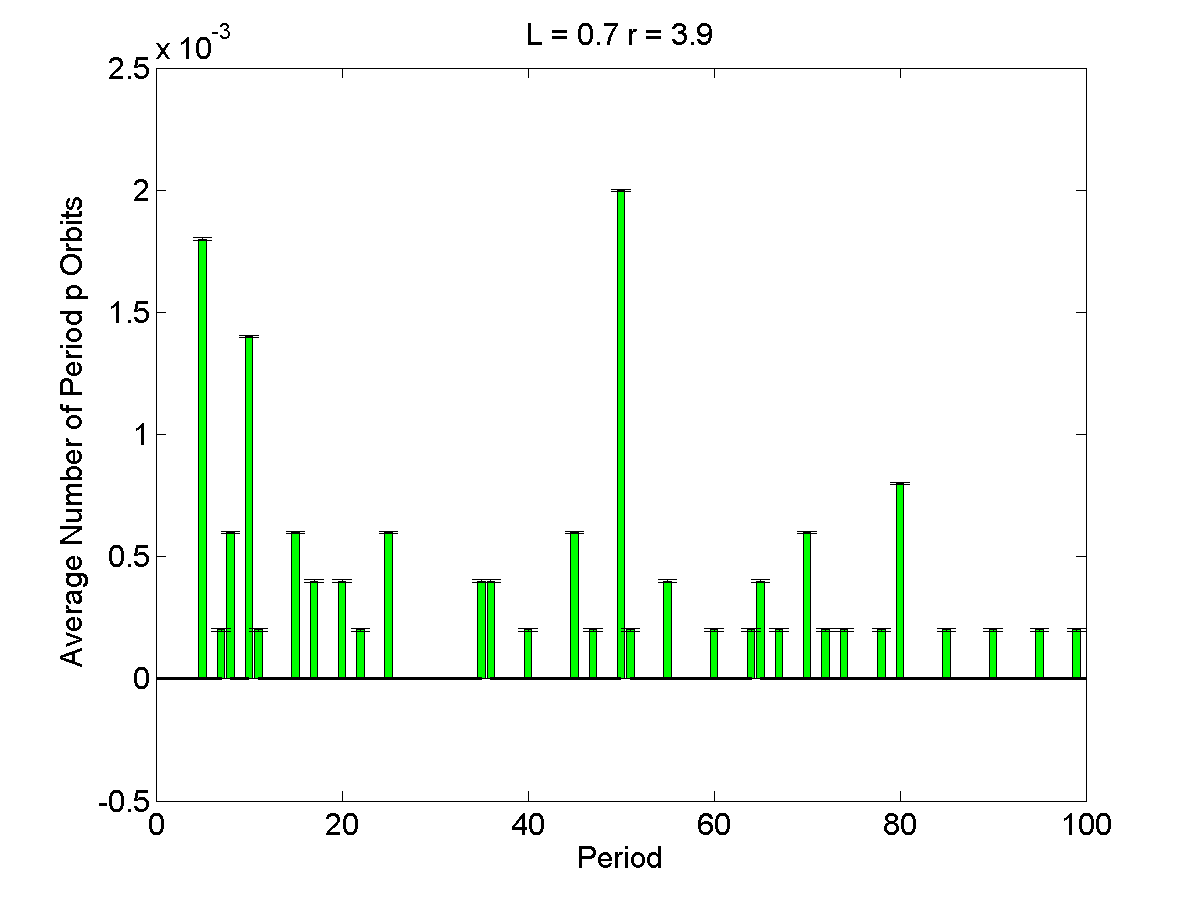

Data behind this chart, as committed beside it:
1, 0, 4.7377e-06
2, 0, 4.7377e-06
3, 0, 4.7377e-06
4, 0, 4.7377e-06
5, 0.0018, 4.7377e-06
6, 0, 4.7377e-06
7, 0.0002, 4.7377e-06
8, 0.0006, 4.7377e-06
9, 0, 4.7377e-06
10, 0.0014, 4.7377e-06
11, 0.0002, 4.7377e-06
12, 0, 4.7377e-06
13, 0, 4.7377e-06
14, 0, 4.7377e-06
15, 0.0006, 4.7377e-06
16, 0, 4.7377e-06
17, 0.0004, 4.7377e-06
18, 0, 4.7377e-06
19, 0, 4.7377e-06
20, 0.0004, 4.7377e-06
21, 0, 4.7377e-06
22, 0.0002, 4.7377e-06
23, 0, 4.7377e-06
24, 0, 4.7377e-06
25, 0.0006, 4.7377e-06
26, 0, 4.7377e-06
27, 0, 4.7377e-06
28, 0, 4.7377e-06
29, 0, 4.7377e-06
30, 0, 4.7377e-06
31, 0, 4.7377e-06
32, 0, 4.7377e-06
33, 0, 4.7377e-06
34, 0, 4.7377e-06
35, 0.0004, 4.7377e-06
36, 0.0004, 4.7377e-06
37, 0, 4.7377e-06
38, 0, 4.7377e-06
39, 0, 4.7377e-06
40, 0.0002, 4.7377e-06
41, 0, 4.7377e-06
42, 0, 4.7377e-06
43, 0, 4.7377e-06
44, 0, 4.7377e-06
45, 0.0006, 4.7377e-06
46, 0, 4.7377e-06
47, 0.0002, 4.7377e-06
48, 0, 4.7377e-06
49, 0, 4.7377e-06
50, 0.002, 4.7377e-06
51, 0.0002, 4.7377e-06
52, 0, 4.7377e-06
53, 0, 4.7377e-06
54, 0, 4.7377e-06
55, 0.0004, 4.7377e-06
56, 0, 4.7377e-06
57, 0, 4.7377e-06
58, 0, 4.7377e-06
59, 0, 4.7377e-06
60, 0.0002, 4.7377e-06
61, 0, 4.7377e-06
... 39 more rows
